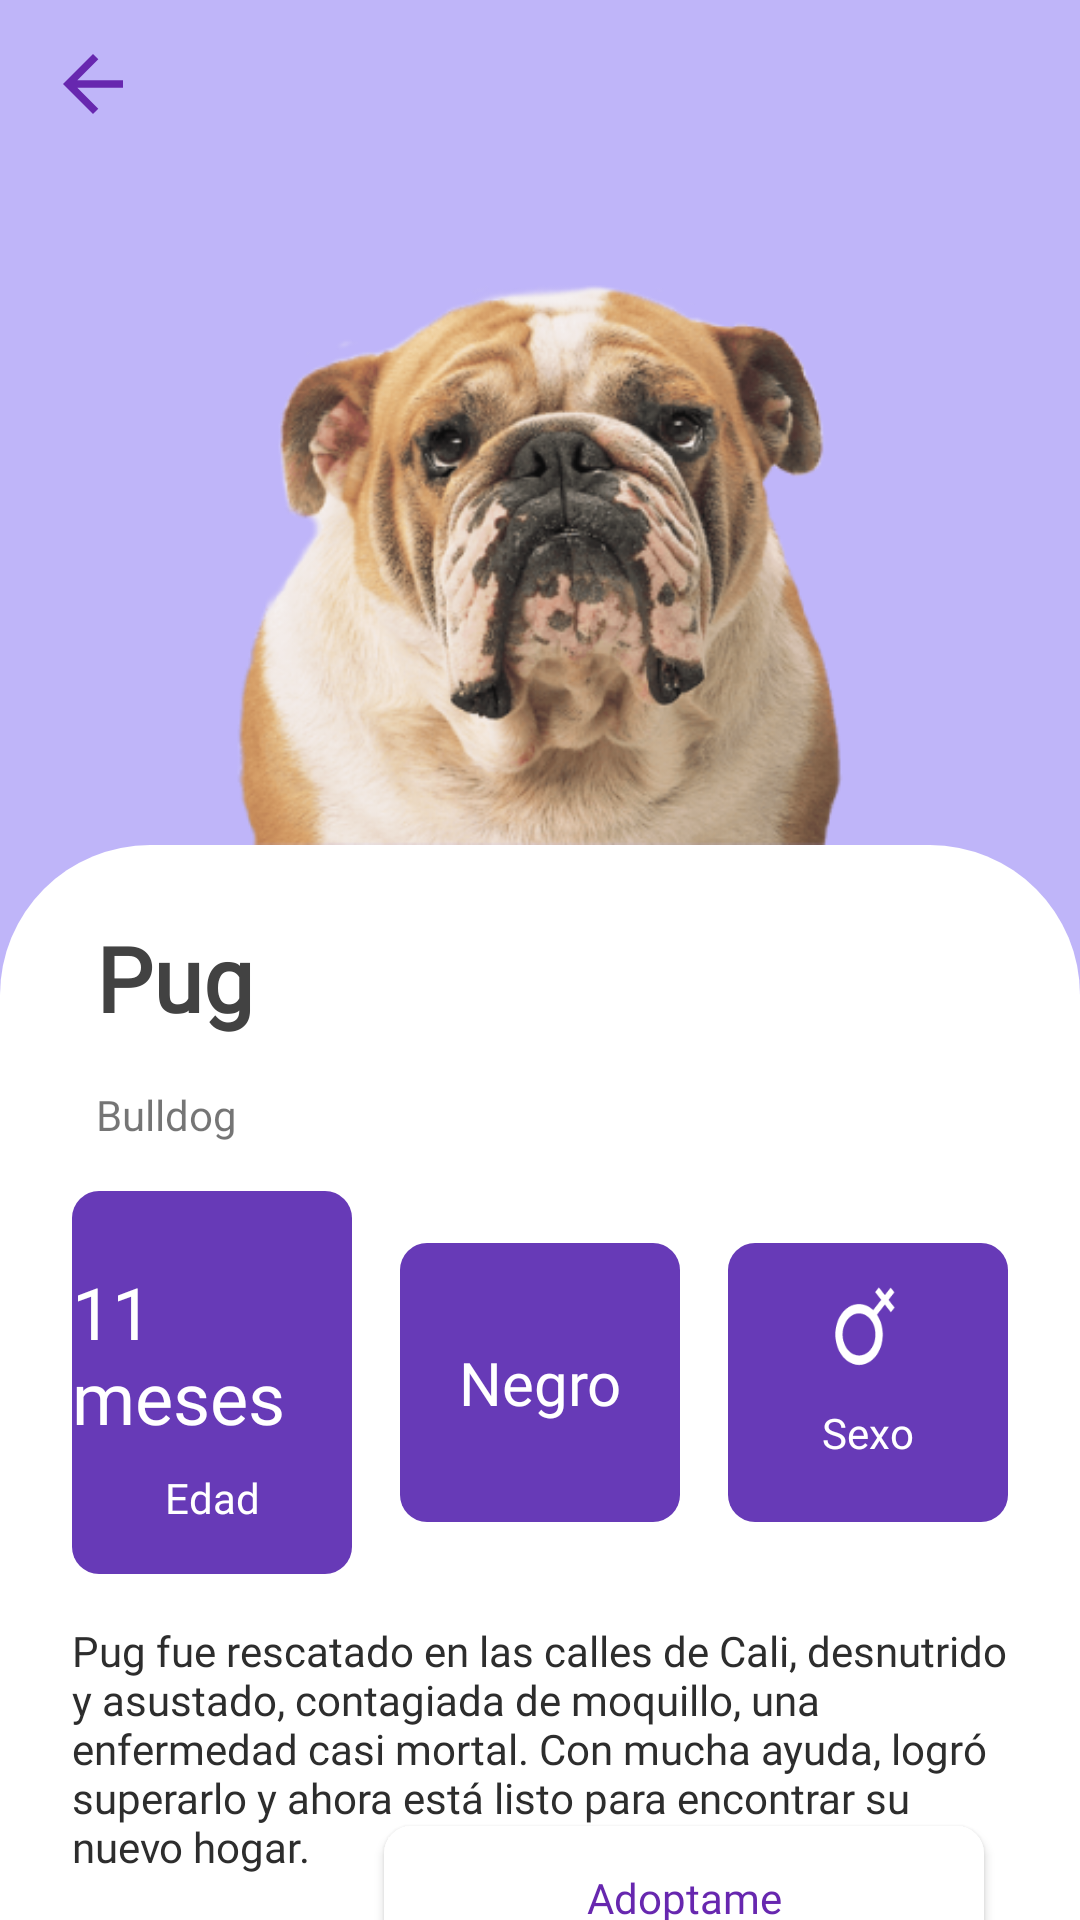

Produce the Android XML layout that renders to this screen, including the resource entries it uses.
<!-- AndroidManifest.xml: application theme Theme.BuscandoAmor -->
<!-- res/layout/activity_pet.xml -->
<?xml version="1.0" encoding="utf-8"?>
<androidx.constraintlayout.widget.ConstraintLayout xmlns:android="http://schemas.android.com/apk/res/android"
    xmlns:app="http://schemas.android.com/apk/res-auto"
    xmlns:tools="http://schemas.android.com/tools"
    android:id="@+id/container"
    android:layout_width="match_parent"
    android:layout_height="match_parent"
    android:background="#BFB5F9"
    tools:context="activities.PetActivity">

    <ImageView
        android:id="@+id/btnBackPet"
        android:layout_width="30dp"
        android:layout_height="wrap_content"
        android:layout_marginStart="16dp"
        android:layout_marginTop="16dp"
        android:scaleType="centerCrop"
        app:layout_constraintStart_toStartOf="parent"
        app:layout_constraintTop_toTopOf="parent"
        app:srcCompat="@drawable/arrow_back" />

    <androidx.constraintlayout.widget.Guideline
        android:id="@+id/guideline6"
        android:layout_width="wrap_content"
        android:layout_height="wrap_content"
        android:orientation="horizontal"
        app:layout_constraintGuide_percent="0.44" />

    <androidx.constraintlayout.widget.ConstraintLayout
        android:id="@+id/constraintLayout3"
        android:layout_width="0dp"
        android:layout_height="0dp"
        android:background="@drawable/cl_rounded"
        app:layout_constraintBottom_toBottomOf="parent"
        app:layout_constraintEnd_toEndOf="parent"
        app:layout_constraintHorizontal_bias="0.0"
        app:layout_constraintStart_toStartOf="parent"
        app:layout_constraintTop_toTopOf="@+id/guideline6"
        app:layout_constraintVertical_bias="1.0">

        <TextView
            android:id="@+id/tvPetNameScreen"
            android:layout_width="wrap_content"
            android:layout_height="wrap_content"
            android:layout_marginStart="32dp"
            android:layout_marginTop="24dp"
            android:fontFamily="@font/raleway_semibold"
            android:text="Pug"
            android:textColor="#424242"
            android:textSize="30sp"
            android:textStyle="bold"
            app:layout_constraintStart_toStartOf="parent"
            app:layout_constraintTop_toTopOf="parent" />

        <TextView
            android:id="@+id/tvBreedScreen"
            android:layout_width="wrap_content"
            android:layout_height="wrap_content"
            android:layout_marginTop="16dp"
            android:text="Bulldog"
            app:layout_constraintStart_toStartOf="@+id/tvPetNameScreen"
            app:layout_constraintTop_toBottomOf="@+id/tvPetNameScreen" />

        <androidx.constraintlayout.widget.ConstraintLayout
            android:id="@+id/clAge"
            android:layout_width="0dp"
            android:layout_height="wrap_content"
            android:layout_marginStart="24dp"
            android:layout_marginTop="16dp"
            android:background="@drawable/btn_main"
            android:backgroundTint="#673AB7"
            app:layout_constraintEnd_toStartOf="@+id/clColor"
            app:layout_constraintHorizontal_bias="0.5"
            app:layout_constraintStart_toStartOf="parent"
            app:layout_constraintTop_toBottomOf="@+id/tvBreedScreen">

            <TextView
                android:id="@+id/tvPetAge"
                android:layout_width="wrap_content"
                android:layout_height="wrap_content"
                android:layout_marginStart="8dp"
                android:layout_marginTop="24dp"
                android:layout_marginEnd="8dp"
                android:fontFamily="@font/raleway_semibold"
                android:text="11 meses"
                android:textColor="#FFFFFF"
                android:textSize="24sp"
                app:layout_constraintEnd_toEndOf="parent"
                app:layout_constraintStart_toStartOf="parent"
                app:layout_constraintTop_toTopOf="parent" />

            <TextView
                android:id="@+id/tvEdadholder"
                android:layout_width="wrap_content"
                android:layout_height="wrap_content"
                android:layout_marginStart="16dp"
                android:layout_marginTop="8dp"
                android:layout_marginEnd="16dp"
                android:layout_marginBottom="16dp"
                android:fontFamily="@font/raleway_regular"
                android:text="Edad"
                android:textColor="#FFFFFF"
                app:layout_constraintBottom_toBottomOf="parent"
                app:layout_constraintEnd_toEndOf="parent"
                app:layout_constraintStart_toStartOf="parent"
                app:layout_constraintTop_toBottomOf="@+id/tvPetAge" />
        </androidx.constraintlayout.widget.ConstraintLayout>

        <androidx.constraintlayout.widget.ConstraintLayout
            android:id="@+id/clColor"
            android:layout_width="0dp"
            android:layout_height="93dp"
            android:layout_marginStart="16dp"
            android:background="@drawable/btn_main"
            android:backgroundTint="#673AB7"
            app:layout_constraintBottom_toBottomOf="@+id/clAge"
            app:layout_constraintEnd_toStartOf="@+id/clGender"
            app:layout_constraintHorizontal_bias="0.5"
            app:layout_constraintStart_toEndOf="@+id/clAge"
            app:layout_constraintTop_toTopOf="@+id/clAge">

            <TextView
                android:id="@+id/tvPetColor"
                android:layout_width="0dp"
                android:layout_height="wrap_content"
                android:layout_marginStart="8dp"
                android:layout_marginTop="24dp"
                android:layout_marginEnd="8dp"
                android:layout_marginBottom="24dp"
                android:fontFamily="@font/raleway_semibold"
                android:text="Negro"
                android:textAlignment="center"
                android:textColor="#FFFFFF"
                android:textSize="20sp"
                app:layout_constraintBottom_toBottomOf="parent"
                app:layout_constraintEnd_toEndOf="parent"
                app:layout_constraintStart_toStartOf="parent"
                app:layout_constraintTop_toTopOf="parent" />
        </androidx.constraintlayout.widget.ConstraintLayout>

        <androidx.constraintlayout.widget.ConstraintLayout
            android:id="@+id/clGender"
            android:layout_width="0dp"
            android:layout_height="93dp"
            android:layout_marginStart="16dp"
            android:layout_marginEnd="24dp"
            android:background="@drawable/btn_main"
            android:backgroundTint="#673AB7"
            app:layout_constraintBottom_toBottomOf="@+id/clColor"
            app:layout_constraintEnd_toEndOf="parent"
            app:layout_constraintHorizontal_bias="0.5"
            app:layout_constraintStart_toEndOf="@+id/clColor"
            app:layout_constraintTop_toTopOf="@+id/clColor">

            <androidx.constraintlayout.widget.Guideline
                android:id="@+id/guideline8"
                android:layout_width="wrap_content"
                android:layout_height="wrap_content"
                android:orientation="horizontal"
                app:layout_constraintGuide_percent="0.49" />

            <ImageView
                android:id="@+id/imgGenreView"
                android:layout_width="0dp"
                android:layout_height="0dp"
                android:layout_marginStart="32dp"
                android:layout_marginTop="8dp"
                android:layout_marginEnd="32dp"
                android:background="@drawable/ic_male"
                android:backgroundTint="#fff"
                android:scaleType="center"
                app:layout_constraintBottom_toTopOf="@+id/guideline8"
                app:layout_constraintEnd_toEndOf="parent"
                app:layout_constraintStart_toStartOf="parent"
                app:layout_constraintTop_toTopOf="parent" />

            <TextView
                android:id="@+id/genreHolder"
                android:layout_width="wrap_content"
                android:layout_height="wrap_content"
                android:layout_marginTop="8dp"
                android:fontFamily="@font/raleway_regular"
                android:text="Sexo"
                android:textColor="#FFFFFF"
                app:layout_constraintEnd_toEndOf="@+id/imgGenreView"
                app:layout_constraintStart_toStartOf="@+id/imgGenreView"
                app:layout_constraintTop_toBottomOf="@+id/imgGenreView" />

        </androidx.constraintlayout.widget.ConstraintLayout>

        <TextView
            android:id="@+id/tvDescription"
            android:layout_width="0dp"
            android:layout_height="wrap_content"
            android:layout_marginStart="24dp"
            android:layout_marginTop="16dp"
            android:layout_marginEnd="24dp"
            android:fontFamily="@font/raleway_regular"
            android:text="Pug fue rescatado en las calles de Cali, desnutrido y asustado, contagiada de moquillo, una enfermedad casi mortal. Con mucha ayuda, logró superarlo y ahora está listo para encontrar su nuevo hogar. "
            android:textColor="#2D2D2D"
            app:layout_constraintEnd_toEndOf="parent"
            app:layout_constraintStart_toStartOf="parent"
            app:layout_constraintTop_toBottomOf="@+id/clAge" />

        <androidx.appcompat.widget.AppCompatButton
            android:id="@+id/btnAdopt"
            android:layout_width="wrap_content"
            android:layout_height="wrap_content"
            android:layout_marginTop="16dp"
            android:layout_marginEnd="32dp"
            android:layout_marginBottom="16dp"
            android:background="@drawable/btn_main"
            android:fontFamily="@font/arlrdbd"
            android:minWidth="200dp"
            android:text="Adoptame"
            android:textAllCaps="false"
            android:textColor="#6727AF"
            app:layout_constraintBottom_toBottomOf="parent"
            app:layout_constraintEnd_toEndOf="parent"
            app:layout_constraintTop_toBottomOf="@+id/tvDescription" />

    </androidx.constraintlayout.widget.ConstraintLayout>

    <ImageView
        android:id="@+id/imgPetScreen"
        android:layout_width="wrap_content"
        android:layout_height="0dp"
        app:layout_constraintBottom_toTopOf="@+id/guideline6"
        app:layout_constraintEnd_toEndOf="parent"
        app:layout_constraintStart_toStartOf="parent"
        app:layout_constraintTop_toBottomOf="@+id/btnBackPet"
        app:srcCompat="@drawable/perro2" />

</androidx.constraintlayout.widget.ConstraintLayout>
<!-- resources referenced by this layout -->
<resources>
  <!-- drawable arrow_back (drawable) -->
  <vector android:height="24dp" android:tint="#6727AF"
      android:viewportHeight="24" android:viewportWidth="24"
      android:width="24dp" xmlns:android="http://schemas.android.com/apk/res/android">
      <path android:fillColor="@android:color/white" android:pathData="M20,11H7.83l5.59,-5.59L12,4l-8,8 8,8 1.41,-1.41L7.83,13H20v-2z"/>
  </vector>
  <!-- drawable btn_main (drawable) -->
  <?xml version="1.0" encoding="utf-8"?>
  <shape xmlns:android="http://schemas.android.com/apk/res/android">
  
      <solid android:color="#fff" ></solid>
      <corners android:radius="9dp"></corners>
  
  </shape>
  <!-- drawable cl_rounded (drawable) -->
  <?xml version="1.0" encoding="utf-8"?>
  <shape android:shape="rectangle" xmlns:android="http://schemas.android.com/apk/res/android">
  
      <solid android:color="@color/white"></solid>
  
      <corners android:topLeftRadius="50dp" android:topRightRadius="50dp"></corners>
  </shape>
  <!-- drawable ic_male (drawable) -->
  <vector xmlns:android="http://schemas.android.com/apk/res/android"
      android:width="22dp"
      android:height="22dp"
      android:viewportWidth="22"
      android:viewportHeight="22">
    <path
        android:pathData="M10.6997,7.5474C7.6075,6.4698 4.2369,8.1012 3.1705,11.1896C2.1035,14.2774 3.7429,17.6523 6.8363,18.73C9.9285,19.8076 13.2991,18.1774 14.3661,15.0909C15.0794,13.0235 14.5773,10.8308 13.243,9.281L15.2176,7.3064L16.7201,8.8088L17.6339,7.895L16.1315,6.3925L17.5872,4.9368L16.6728,4.0223L15.217,5.4781L13.7152,3.9763L12.8014,4.8901L14.3032,6.3919L12.2993,8.3958C11.824,8.0426 11.2883,7.7524 10.6997,7.5474ZM12.6475,14.491C11.9081,16.6307 9.5722,17.7607 7.4287,17.0126C5.2865,16.267 4.1497,13.9267 4.8891,11.7882C5.6291,9.6466 7.9657,8.5173 10.1066,9.2642C12.2501,10.011 13.3869,12.3501 12.6475,14.491Z"
        android:fillColor="#6727AF"/>
  </vector>
  <!-- drawable perro2: png bitmap (drawable, 145640 bytes) -->
  <style name="Theme.BuscandoAmor" parent="Theme.MaterialComponents.DayNight.NoActionBar">
          
          <item name="colorPrimary">@color/purple_500</item>
          <item name="colorPrimaryVariant">@color/purple_700</item>
          <item name="colorOnPrimary">@color/white</item>
          
          <item name="colorSecondary">@color/teal_200</item>
          <item name="colorSecondaryVariant">@color/teal_700</item>
          <item name="colorOnSecondary">@color/black</item>
          
          <item name="android:statusBarColor" tools:targetApi="l">?attr/colorPrimaryVariant</item>
          
      </style>
  <!-- not gathered from this repository: default colours our renderer supplied (Android Studio template values) -->
  <color name="purple_500">#FF6200EE</color>
  <color name="purple_700">#FF3700B3</color>
  <color name="teal_200">#FF03DAC5</color>
  <color name="teal_700">#FF018786</color>
  <color name="black">#FF000000</color>
  <color name="white">#FFFFFFFF</color>
</resources>
